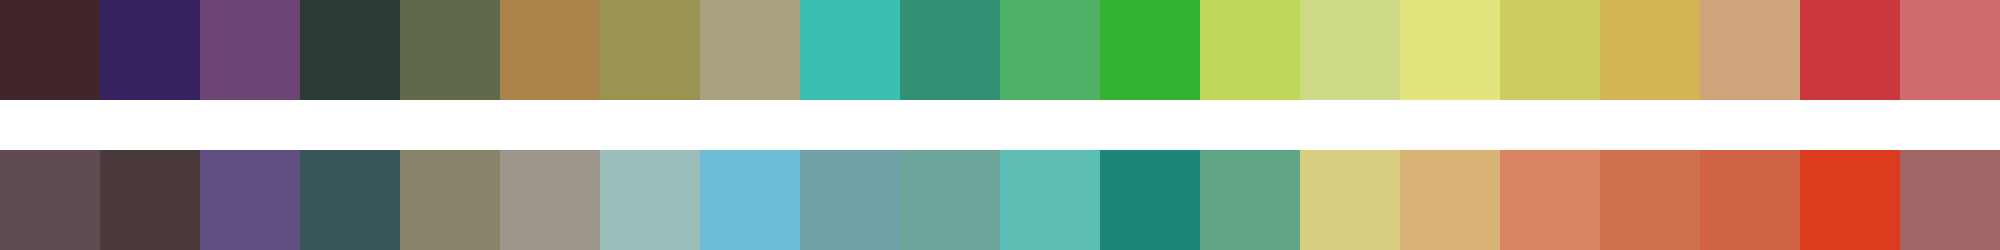

The data file committed next to this chart (first rows):
#402628	#362260	#6c4475	#2b3a33	#606a4b	#a9834a	#9a9452	#a8a37e	#3abfb3	#329074	#4fb165	#31b231	#bed95a	#cdd984	#e2e57e	#cecb5f	#d3b455	#cfa57c	#cb373d	#cf6b6f
#5f4b51	#4a3a3c	#5f4e80	#365558	#898469	#9d978b	#9bbeba	#6dbdd7	#72a2a8	#6ea59b	#5cbeb5	#1e857a	#5fa484	#d9cd81	#d9b476	#d98362	#cf714f	#d16347	#dc3b1e	#a06564
